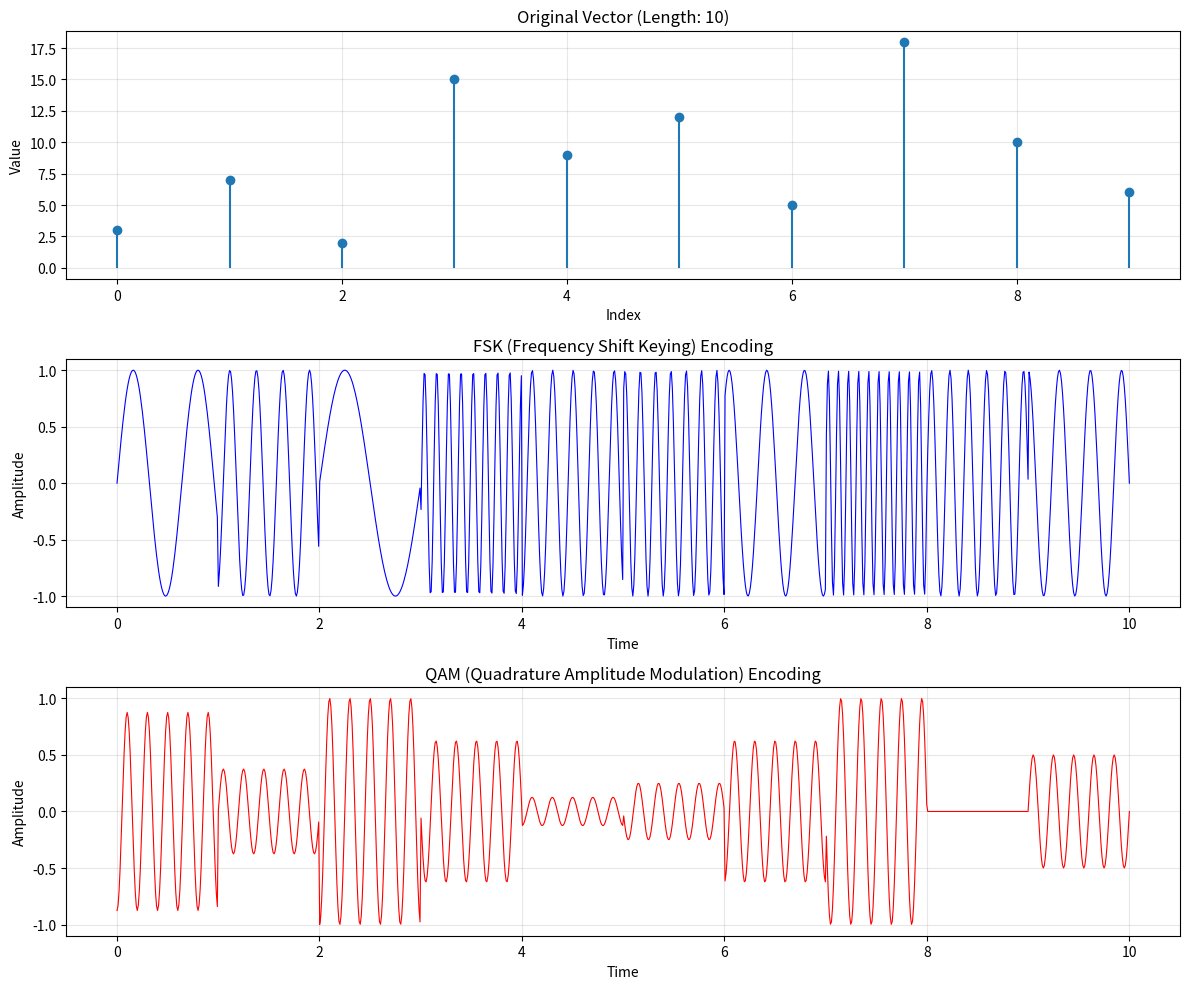

Write Python code to recreate this figure.
import numpy as np
import matplotlib.pyplot as plt


def fsk_encode(vector, samp_per_symbol=100, freq_min=None, freq_max=None):
    """
    Frequency Shift Keying (FSK) encoding of a vector.
    Each vector element maps to a unique frequency.
    
    Args:
        vector (list or np.array): Input vector
        samp_per_symbol (int): Samples per symbol/element
        freq_min (float): Minimum frequency (Hz)
        freq_max (float): Maximum frequency (Hz)
    
    Returns:
        np.array: FSK encoded wave signal
        np.array: Time array
    """
    vector = np.array(vector)
    
    # Normalize vector values to frequency range
    min_val = vector.min()
    max_val = vector.max()
    if max_val > min_val:
        frequencies = freq_min + (vector - min_val) / (max_val - min_val) * (freq_max - freq_min)
    else:
        frequencies = np.full_like(vector, (freq_min + freq_max) / 2, dtype=float)
    
    # Generate time array
    total_samples = len(vector) * samp_per_symbol
    t = np.linspace(0, len(vector), total_samples)
    
    # Generate FSK signal
    signal = np.zeros(total_samples)
    for i, freq in enumerate(frequencies):
        start_idx = i * samp_per_symbol
        end_idx = (i + 1) * samp_per_symbol
        t_segment = t[start_idx:end_idx]
        signal[start_idx:end_idx] = np.sin(2 * np.pi * freq * t_segment)
    
    return signal, t


def qam_encode(vector, samp_per_symbol=100, carrier_freq=5):
    """
    Quadrature Amplitude Modulation (QAM) encoding of a vector.
    Encodes vector values into both amplitude and phase of carrier wave.
    
    Args:
        vector (list or np.array): Input vector
        samp_per_symbol (int): Samples per symbol/element
        carrier_freq (float): Carrier frequency (Hz)
    
    Returns:
        np.array: QAM encoded wave signal
        np.array: Time array
    """
    vector = np.array(vector)
    
    # Normalize vector to [-1, 1] range
    min_val = vector.min()
    max_val = vector.max()
    if max_val > min_val:
        normalized = 2 * (vector - min_val) / (max_val - min_val) - 1
    else:
        normalized = np.zeros_like(vector, dtype=float)
    
    # Split into I (in-phase) and Q (quadrature) components
    # Alternate values between I and Q channels
    I = np.zeros(len(vector))
    Q = np.zeros(len(vector))
    
    I[::2] = normalized[::2]  # Even indices to I
    if len(vector) > 1:
        Q[1::2] = normalized[1::2]  # Odd indices to Q
    
    # Generate time array
    total_samples = len(vector) * samp_per_symbol
    t = np.linspace(0, len(vector), total_samples)
    
    # Generate QAM signal: I*cos(ωt) - Q*sin(ωt)
    signal = np.zeros(total_samples)
    for i in range(len(vector)):
        start_idx = i * samp_per_symbol
        end_idx = (i + 1) * samp_per_symbol
        t_segment = t[start_idx:end_idx]
        
        # QAM modulation
        signal[start_idx:end_idx] = (I[i] * np.cos(2 * np.pi * carrier_freq * t_segment) - 
                                     Q[i] * np.sin(2 * np.pi * carrier_freq * t_segment))
    
    return signal, t


def visualize_vector_encoding(vector):
    """
    Visualize the vector and both encoding methods.
    
    Args:
        vector (list or np.array): Input vector
    """
    vector = np.array(vector)
    
    fig, (ax1, ax2, ax3) = plt.subplots(3, 1, figsize=(12, 10))
    
    # Plot original vector
    ax1.stem(range(len(vector)), vector, basefmt=' ')
    ax1.set_title(f'Original Vector (Length: {len(vector)})')
    ax1.set_xlabel('Index')
    ax1.set_ylabel('Value')
    ax1.grid(True, alpha=0.3)
    
    # Plot FSK encoding
    fsk_signal, t_fsk = fsk_encode(vector, freq_min=1, freq_max=10)
    ax2.plot(t_fsk, fsk_signal, color='blue', linewidth=0.8)
    ax2.set_title('FSK (Frequency Shift Keying) Encoding')
    ax2.set_xlabel('Time')
    ax2.set_ylabel('Amplitude')
    ax2.grid(True, alpha=0.3)
    
    # Plot QAM encoding
    qam_signal, t_qam = qam_encode(vector)
    ax3.plot(t_qam, qam_signal, color='red', linewidth=0.8)
    ax3.set_title('QAM (Quadrature Amplitude Modulation) Encoding')
    ax3.set_xlabel('Time')
    ax3.set_ylabel('Amplitude')
    ax3.grid(True, alpha=0.3)
    
    plt.tight_layout()
    plt.show()


if __name__ == "__main__":
    # Example usage
    test_vector = [3, 7, 2, 15, 9, 12, 5, 18, 10, 6]
    
    print("Original Vector:")
    print(test_vector)
    
    print("\nEncoding vector...")
    
    # FSK encoding
    fsk_signal, t_fsk = fsk_encode(test_vector,freq_max=5, freq_min=2)
    print(f"FSK signal shape: {fsk_signal.shape}")
    
    # QAM encoding
    qam_signal, t_qam = qam_encode(test_vector)
    print(f"QAM signal shape: {qam_signal.shape}")
    
    # Visualize both encodings
    visualize_vector_encoding(test_vector)
